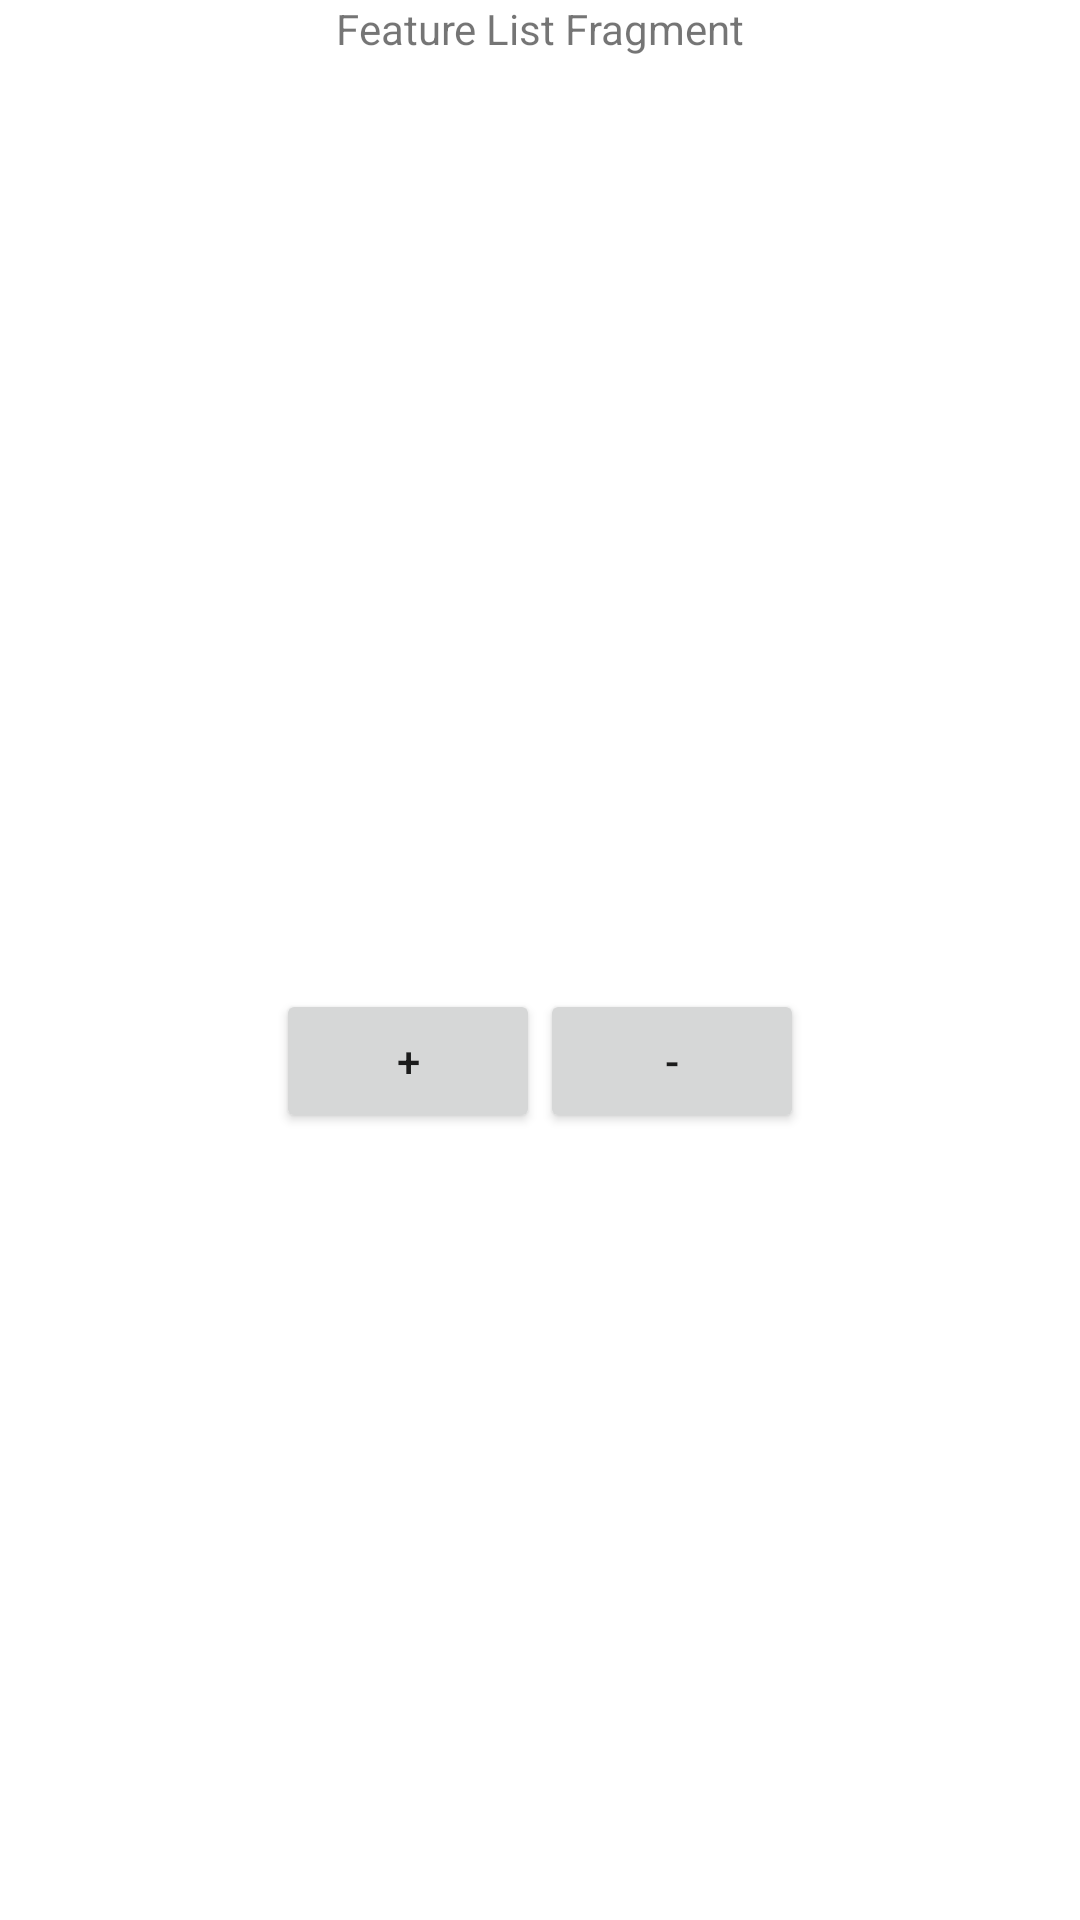

This screen was rendered from an Android layout file. Write that file and the resources it references.
<!-- AndroidManifest.xml: application theme Theme.PavloPracticeLight -->
<!-- res/layout/fragment_counter.xml -->
<?xml version="1.0" encoding="utf-8"?>
<androidx.constraintlayout.widget.ConstraintLayout xmlns:android="http://schemas.android.com/apk/res/android"
    xmlns:app="http://schemas.android.com/apk/res-auto"
    xmlns:tools="http://schemas.android.com/tools"
    android:layout_width="match_parent"
    android:layout_height="match_parent"
    tools:context=".featurelist.FeatureListFragment">

    <TextView
        android:id="@+id/tvTitle"
        android:layout_width="wrap_content"
        android:layout_height="wrap_content"
        android:text="@string/feature_list_fragment"
        app:layout_constraintEnd_toEndOf="parent"
        app:layout_constraintStart_toStartOf="parent"
        app:layout_constraintTop_toTopOf="parent" />

    <TextView
        android:id="@+id/tvNumber"
        android:layout_width="wrap_content"
        android:layout_height="wrap_content"
        android:textSize="@dimen/default_font_size"
        app:layout_constraintBottom_toBottomOf="parent"
        app:layout_constraintEnd_toEndOf="parent"
        app:layout_constraintStart_toStartOf="parent"
        app:layout_constraintTop_toTopOf="parent"
        tools:text="0" />

    <Button
        android:id="@+id/btnIncrement"
        android:layout_width="wrap_content"
        android:layout_height="wrap_content"
        android:padding="@dimen/default_margin"
        android:text="@string/plus"
        app:layout_constraintEnd_toStartOf="@id/tvNumber"
        app:layout_constraintTop_toBottomOf="@id/tvNumber" />

    <Button
        android:id="@+id/btnDecrement"
        android:layout_width="wrap_content"
        android:layout_height="wrap_content"
        android:padding="@dimen/default_margin"
        android:text="@string/minus"
        app:layout_constraintStart_toEndOf="@id/tvNumber"
        app:layout_constraintTop_toBottomOf="@id/tvNumber" />

</androidx.constraintlayout.widget.ConstraintLayout>
<!-- resources referenced by this layout -->
<resources>
  <string name="feature_list_fragment">Feature List Fragment</string>
  <string name="minus">-</string>
  <string name="plus">+</string>
  <style name="Theme.PavloPracticeLight" parent="Theme.MaterialComponents.Light.NoActionBar">
          <item name="android:forceDarkAllowed" tools:targetApi="q"> false </item>
          
          <item name="colorPrimary">@color/yellow</item>
          <item name="colorPrimaryVariant">@color/purple_700</item>
          <item name="colorOnPrimary">@color/white</item>
          
          <item name="colorSecondary">@color/teal_200</item>
          <item name="colorSecondaryVariant">@color/teal_700</item>
          <item name="colorOnSecondary">@color/black</item>
          
          <item name="android:statusBarColor">@color/yellow</item>
          
      </style>
  <color name="yellow">#FFC801</color>
  <color name="purple_700">#FF3700B3</color>
  <color name="white">#FFFFFFFF</color>
  <color name="teal_200">#FF03DAC5</color>
  <color name="teal_700">#FF018786</color>
  <color name="black">#FF000000</color>
</resources>
